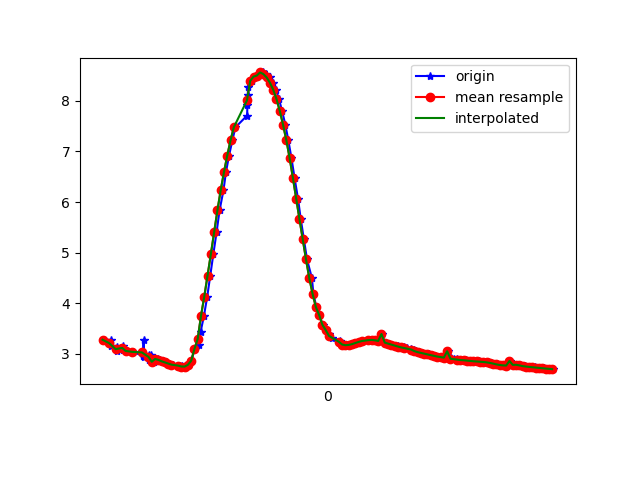

The file beside this chart, header and first rows:
1617667230390, 362867009311428, 3.2769196, -1.0472344, 9.176335
1617667230430, 362867028542198, 3.262, -1.026, 9.184
1617667230434, 362867047772968, 3.157, -1.108, 9.211
1617667230469, 362867067003738, 3.128, -1.1, 9.222
1617667230471, 362867086234508, 3.053, -1.128, 9.244
1617667230503, 362867105465278, 3.154, -1.137, 9.209
1617667230506, 362867124696048, 3.076, -1.114, 9.238
1617667230532, 362867143926818, 3.056, -1.279, 9.223
1617667230563, 362867163157588, 3.037, -1.269, 9.231
1617667230628, 362867182388358, 2.956, -1.298, 9.253
1617667230630, 362867201619128, 3.267, -1.009, 9.184
1617667230632, 362867220849899, 3.001, -1.306, 9.237
1617667230634, 362867240080670, 2.93, -1.369, 9.251
1617667230635, 362867259311441, 2.975, -1.364, 9.237
1617667230661, 362867278542208, 2.877, -1.368, 9.268
1617667230663, 362867297772978, 2.968, -1.565, 9.208
1617667230677, 362867317003748, 2.968, -1.568, 9.207
1617667230696, 362867336234518, 2.841, -1.575, 9.246
1617667230716, 362867355465288, 2.897, -1.653, 9.215
1617667230731, 362867374696058, 2.879, -1.657, 9.22
1617667230751, 362867393926828, 2.85, -1.663, 9.228
1617667230769, 362867413157598, 2.828, -1.667, 9.234
1617667230788, 362867432388368, 2.805, -1.667, 9.241
1617667230807, 362867451619138, 2.784, -1.659, 9.249
1617667230853, 362867470849908, 2.766, -1.64, 9.257
1617667230865, 362867490080678, 2.752, -1.619, 9.265
1617667230870, 362867509311448, 2.742, -1.601, 9.271
1617667230883, 362867528542218, 2.746, -1.588, 9.272
1617667230903, 362867547772988, 2.781, -1.556, 9.268
1617667230922, 362867567003758, 2.86, -1.458, 9.259
1617667230941, 362867586234528, 3.093, -1.195, 9.222
1617667230969, 362867605465298, 3.165, -1.154, 9.203
1617667230977, 362867624696068, 3.423, -1.02, 9.126
1617667230998, 362867643926838, 3.75, -0.8772, 9.012
1617667231018, 362867663157608, 4.13, -0.6761, 8.862
1617667231036, 362867682388378, 4.542, -0.4246, 8.674
1617667231055, 362867701619148, 4.967, -0.1844, 8.446
1617667231075, 362867720849918, 5.404, 0.02484, 8.175
1617667231093, 362867740080688, 5.833, 0.2376, 7.872
1617667231117, 362867759311458, 6.232, 0.4601, 7.549
1617667231132, 362867778542228, 6.59, 0.6674, 7.223
1617667231151, 362867797772998, 6.919, 0.8629, 6.887
1617667231171, 362867817003768, 7.22, 1.062, 6.541
1617667231190, 362867836234538, 7.478, 1.266, 6.206
1617667231261, 362867855465308, 7.71, 1.483, 5.865
1617667231263, 362867874696078, 7.924, 1.696, 5.511
1617667231265, 362867893926848, 8.119, 1.854, 5.166
1617667231267, 362867913157618, 8.279, 1.955, 4.866
1617667231288, 362867932388388, 8.396, 2.038, 4.625
1617667231308, 362867951619158, 8.479, 2.108, 4.439
1617667231326, 362867970849928, 8.501, 1.774, 4.542
1617667231343, 362867990080698, 8.562, 2.161, 4.249
1617667231359, 362868009311468, 8.562, 2.134, 4.264
1617667231379, 362868028542238, 8.53, 2.083, 4.352
1617667231398, 362868047773008, 8.463, 2.016, 4.511
1617667231417, 362868067003778, 8.36, 1.921, 4.739
1617667231437, 362868086234548, 8.221, 1.799, 5.022
1617667231455, 362868105465318, 8.036, 1.655, 5.359
1617667231474, 362868124696088, 7.805, 1.48, 5.739
1617667231494, 362868143926858, 7.529, 1.257, 6.146
1617667231512, 362868163157628, 7.224, 0.9864, 6.548
... 84 more rows
